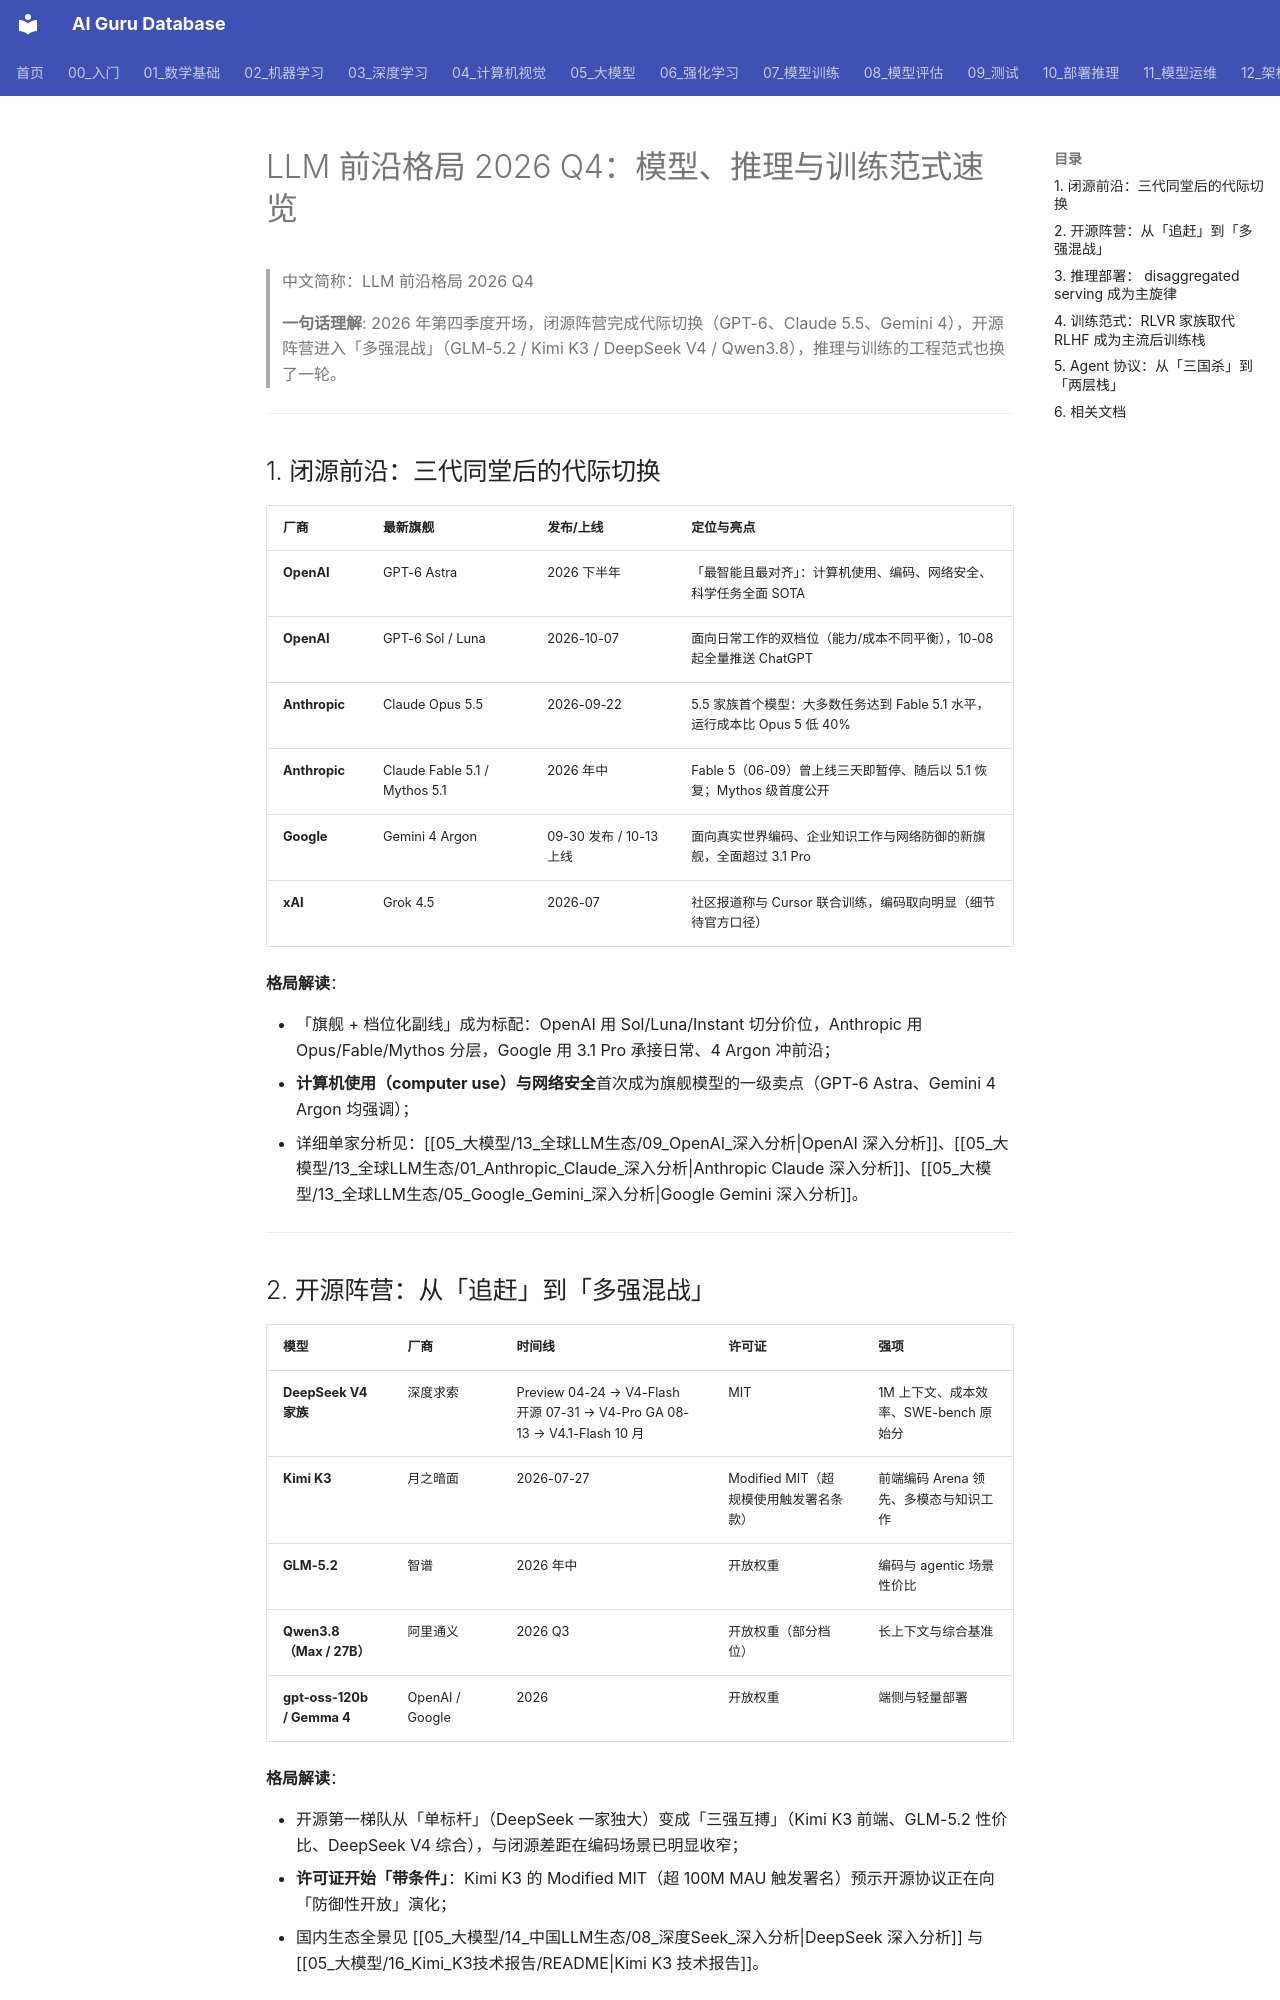

repository: ai-guru-global/ai-guru-database · page: 05_大模型/13_全球LLM生态/10_LLM_前沿格局_2026_Q4/index.html · generator: mkdocs

---
title: "LLM 前沿格局 2026 Q4：模型、推理与训练范式速览"
category: 05-nlp-llms
tags: ["llm", "frontier-models", "gpt-6", "claude", "gemini", "deepseek", "kimi", "glm", "qwen", "vllm", "rlvr", "agent-protocols"]
summary: "截至 2026 年 10 月的大模型前沿格局：GPT-6 家族全员推送、Claude 5.5 家族、Gemini 4 Argon 上线、开源阵营 GLM-5.2/Kimi K3/DeepSeek V4/Qwen3.8 混战，以及推理栈（vLLM v0.26）、训练范式（GRPO/DAPO/RLVR）与 Agent 协议（ACP 并入 A2A）的最新变化。"
created: 2026-10-14
updated: 2026-10-14
tier: supporting
aliases: ["LLM 前沿 2026 Q4", "2026 Q4 模型格局"]
sources:
  - https://openai.com/index/introducing-gpt-6-sol-and-luna/
  - https://openai.com/index/gpt-6-astra/
  - https://www.anthropic.com/claude-opus-5-5
  - https://blog.google/innovation-and-ai/models-and-research/gemini-models/gemini-4-argon/
  - https://www.reuters.com/business/google-launches-flagship-ai-model-gemini-4-argon-developers-businesses-2026-10-13/
  - https://api-docs.deepseek.com/news/news260424/
  - https://vllm-project.github.io/
  - https://github.com/vllm-project/vllm/releases
  - https://llm-stats.com/blog/research/post-training-techniques-2026
  - https://tyk.io/learning-center/agent-protocols-a-complete-guide-to-mcp-a2a-and-acp/

name_zh: "LLM 前沿格局 2026 Q4"
---

# LLM 前沿格局 2026 Q4：模型、推理与训练范式速览

> 中文简称：LLM 前沿格局 2026 Q4

> **一句话理解**: 2026 年第四季度开场，闭源阵营完成代际切换（GPT-6、Claude 5.5、Gemini 4），开源阵营进入「多强混战」（GLM-5.2 / Kimi K3 / DeepSeek V4 / Qwen3.8），推理与训练的工程范式也换了一轮。

---

## 1. 闭源前沿：三代同堂后的代际切换

| 厂商 | 最新旗舰 | 发布/上线 | 定位与亮点 |
|------|---------|-----------|-----------|
| **OpenAI** | GPT-6 Astra | 2026 下半年 | 「最智能且最对齐」：计算机使用、编码、网络安全、科学任务全面 SOTA |
| **OpenAI** | GPT-6 Sol / Luna | 2026-10-07 | 面向日常工作的双档位（能力/成本不同平衡），10-08 起全量推送 ChatGPT |
| **Anthropic** | Claude Opus 5.5 | 2026-09-22 | 5.5 家族首个模型：大多数任务达到 Fable 5.1 水平，运行成本比 Opus 5 低 40% |
| **Anthropic** | Claude Fable 5.1 / Mythos 5.1 | 2026 年中 | Fable 5（06-09）曾上线三天即暂停、随后以 5.1 恢复；Mythos 级首度公开 |
| **Google** | Gemini 4 Argon | 09-30 发布 / 10-13 上线 | 面向真实世界编码、企业知识工作与网络防御的新旗舰，全面超过 3.1 Pro |
| **xAI** | Grok 4.5 | 2026-07 | 社区报道称与 Cursor 联合训练，编码取向明显（细节待官方口径） |

**格局解读**：

- 「旗舰 + 档位化副线」成为标配：OpenAI 用 Sol/Luna/Instant 切分价位，Anthropic 用 Opus/Fable/Mythos 分层，Google 用 3.1 Pro 承接日常、4 Argon 冲前沿；
- **计算机使用（computer use）与网络安全**首次成为旗舰模型的一级卖点（GPT-6 Astra、Gemini 4 Argon 均强调）；
- 详细单家分析见：[[05_大模型/13_全球LLM生态/09_OpenAI_深入分析|OpenAI 深入分析]]、[[05_大模型/13_全球LLM生态/01_Anthropic_Claude_深入分析|Anthropic Claude 深入分析]]、[[05_大模型/13_全球LLM生态/05_Google_Gemini_深入分析|Google Gemini 深入分析]]。

---
